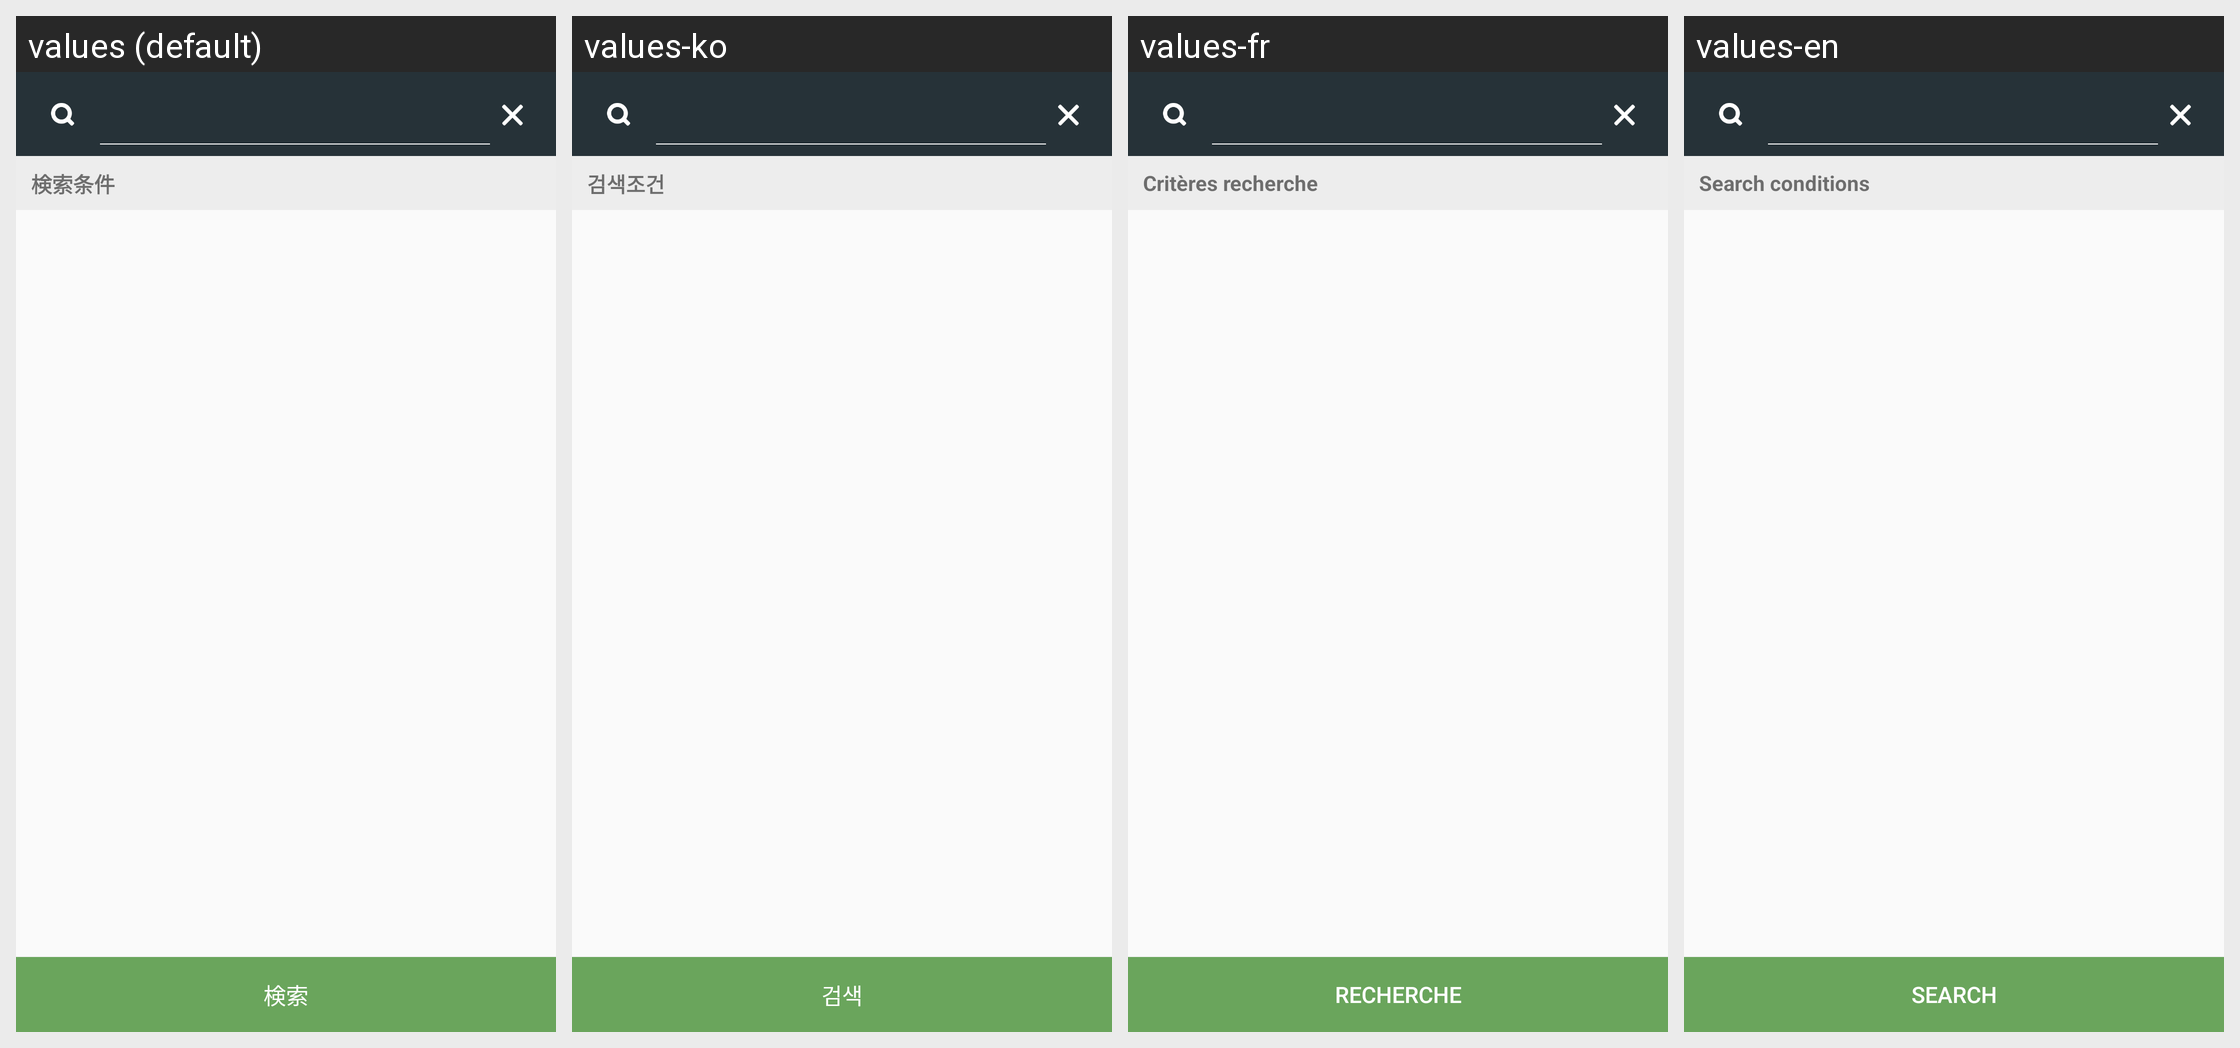

Translations of the strings shown on this Android screen, per locale in the grid:
Android screen res/layout/activity_filter.xml rendered under 4 locales, left to right: values (default), values-ko, values-fr, values-en. Device: Nexus 5 (rendered at 1080×1920; each locale shown at half size, 540×960, under a caption strip naming it); theme Theme.Tabio.
Other locales in the repository, not shown: values-zh.
Strings drawn on this screen, with the default value and each locale's value (text and hints the layout hard-codes, and strings that could not be matched under every locale, appear in the picture but are not listed):

text.search.title
  values: 検索条件
  values-ko: 검색조건
  values-fr: Critères recherche
  values-en: Search conditions

button.search
  values: 検索
  values-ko: 검색
  values-fr: Recherche
  values-en: Search
